Photos from the image-classification dataset "Fusar-classification" in the GitHub repository lokesh2503/Fusar-classification. Its 6 classes are: combined ship, dredger, passenger ship, tanker, tug, unspecified ship type.

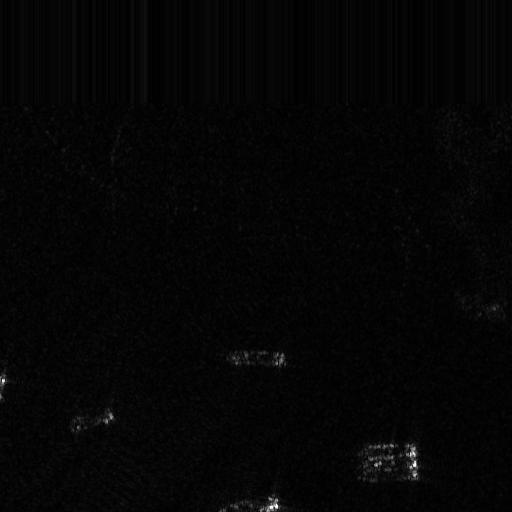
Label: dredger

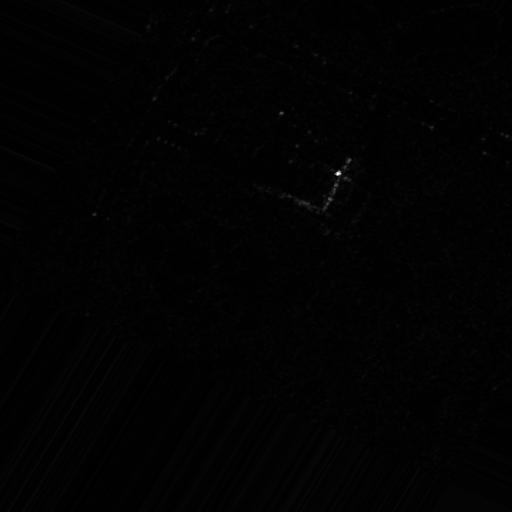
Label: passenger ship

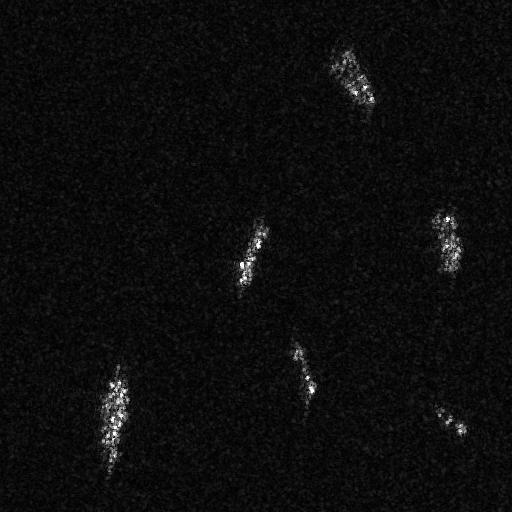
Label: combined ship

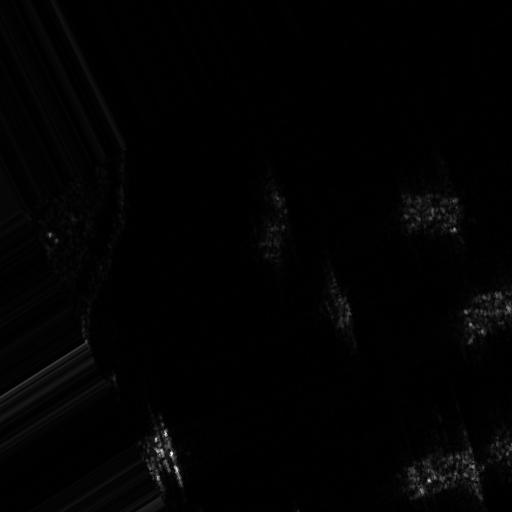
Label: tug

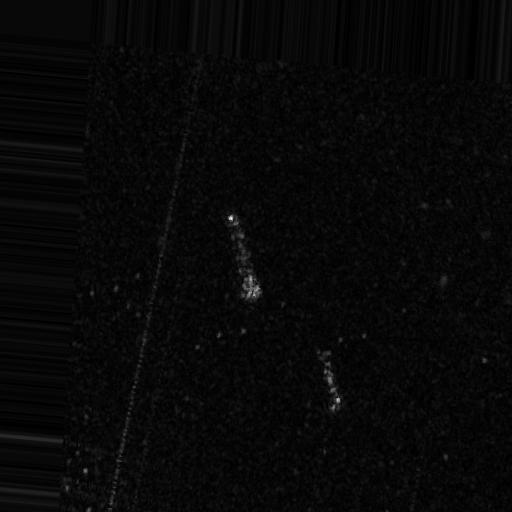
Label: tanker

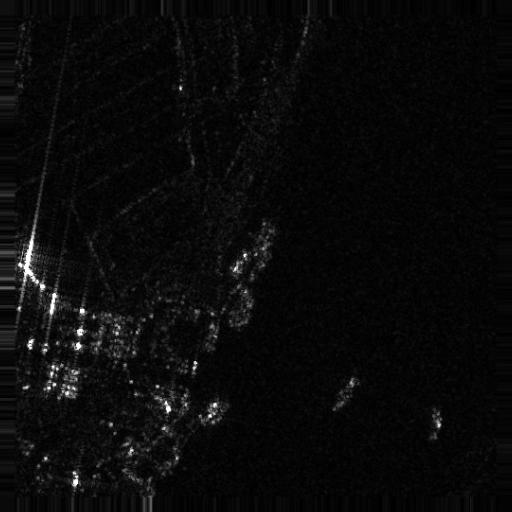
Label: unspecified ship type
